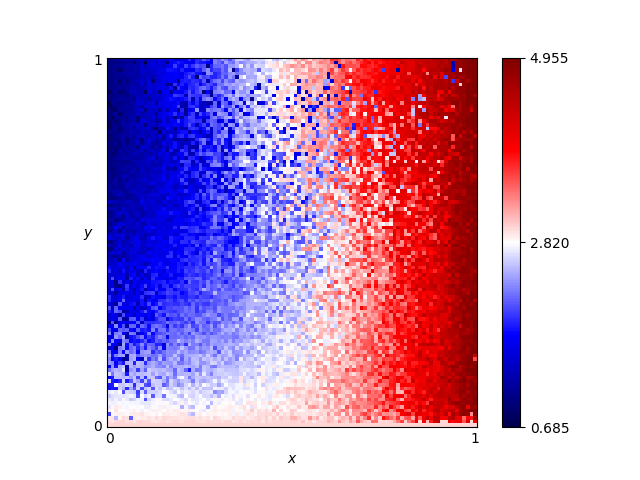

Data behind this chart, as committed beside it:
x, y, score
0.46, 0.76, 1.995
0.54, 0.86, 1.615
0.16, 0.19, 2.335
0.61, 0.18, 3.255
0.82, 0.41, 3.795
0.72, 0.66, 3.93
0.63, 0.37, 3.31
0.41, 0.28, 2.4
0.16, 0.44, 1.55
0.8, 0.33, 3.43
0.84, 0.23, 3.99
0.25, 0.48, 1.85
0.62, 0.7, 3.69
0.78, 0.28, 3.755
0.03, 0.68, 1.11
0.57, 0.0, 3.0
0.69, 0.37, 3.475
0.46, 0.05, 3.085
0.65, 0.03, 3.35
0.56, 0.8, 3.15
0.28, 0.44, 2.0
0.65, 0.0, 3.0
0.57, 0.1, 2.93
0.44, 0.29, 2.195
0.63, 0.49, 2.975
0.26, 0.03, 2.83
0.92, 0.27, 4.38
0.69, 0.35, 3.615
0.79, 0.78, 3.69
0.3, 0.26, 2.21
0.98, 0.54, 4.89
0.25, 0.62, 1.715
0.55, 0.43, 2.485
0.19, 0.06, 2.75
0.14, 0.65, 1.455
0.09, 0.65, 1.31
0.92, 1.0, 4.47
0.51, 0.43, 2.495
0.36, 0.66, 1.74
0.33, 0.92, 2.39
0.01, 0.93, 1.025
0.25, 0.81, 1.61
0.9, 0.46, 3.96
0.3, 0.12, 2.555
0.87, 0.59, 3.425
0.8, 0.75, 4.03
0.93, 0.2, 4.59
0.34, 0.41, 2.025
0.05, 0.48, 1.41
0.9, 0.12, 4.395
0.59, 0.65, 2.705
0.72, 0.62, 3.63
0.29, 0.87, 2.17
0.02, 0.72, 1.05
0.8, 0.35, 3.275
0.09, 0.22, 2.325
0.05, 0.61, 1.37
0.49, 0.38, 2.62
0.62, 0.21, 3.175
0.79, 0.55, 3.75
... 10,141 more rows
